Run: headless pygame with SDL's dummy video driver; simulated clock (each Clock.tick advances the game by its frame time, no real sleeping); random seed 0; keys injected as events and as key.get_pressed() state; no mouse input.
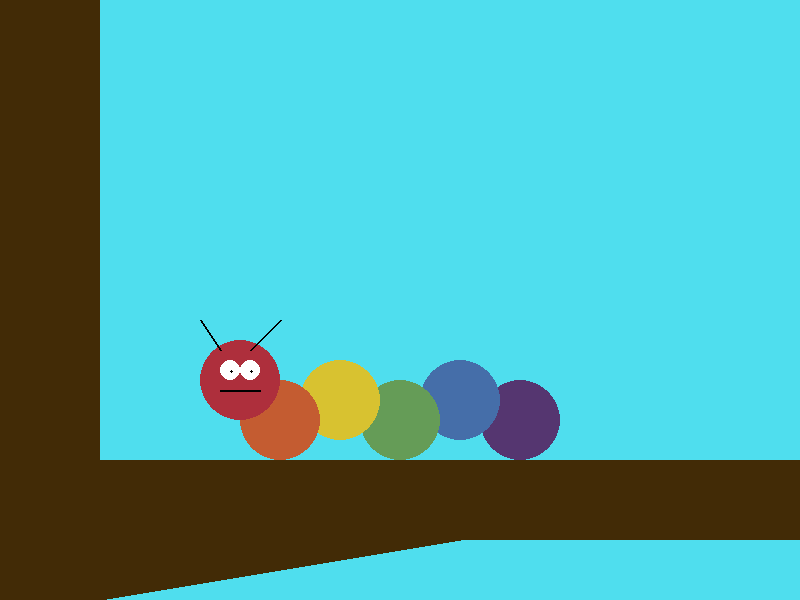
Frame 1 of 4 · flips 1–60 · no input
Frame 2 of 4 · flips 61–180 · tapped SPACE, RETURN · held RIGHT (→), D · screen unchanged from frame 1, image omitted
Frame 3 of 4 · flips 181–300 · held DOWN (↓), S · screen unchanged from frame 2, image omitted
Frame 4 of 4 · flips 301–420 · held LEFT (←), A, UP (↑), W · screen unchanged from frame 3, image omitted

The pygame program that drew these frames:

#computer programming 1
#intro to Pygame Graphics Quiz
#
#Directions:
#
#use the graph paper provided to draw the image created by this program.
#There are  elements you must draw. Each is worth  points.

# Imports
import pygame

# Initialize game engine
pygame.init()

# Window
SIZE = (800, 600)
TITLE = "Catepillar"
screen = pygame.display.set_mode(SIZE)
pygame.display.set_caption(TITLE)

# Timer
clock = pygame.time.Clock()
refresh_rate = 60

# Colors
COLOR1 = (79, 222, 238)
COLOR2 = (66, 43, 6)
COLOR3 = (85, 54, 112)
COLOR4 = (69, 110, 169)
COLOR5 = (101, 156, 87)
COLOR6 = (216, 194, 48)
COLOR7 = (196, 92, 49)
COLOR8 = (174, 47, 60)
COLOR9 = (255, 255, 255)
COLOR10 = (0, 0, 0)

# Game loop
done = False

while not done:
    # Event processing 
    for event in pygame.event.get():
        if event.type == pygame.QUIT:
            done = True

    # Drawing code 
    screen.fill(COLOR1)

    pygame.draw.rect(screen, COLOR2, [0, 0, 100, 600])
    pygame.draw.rect(screen, COLOR2, [0, 460, 800, 80])
    pygame.draw.polygon(screen, COLOR2, [[100, 540], [460, 540], [100, 600]])

    pygame.draw.ellipse(screen, COLOR3, [480, 380, 80, 80])
    pygame.draw.ellipse(screen, COLOR4, [420, 360, 80, 80])
    pygame.draw.ellipse(screen, COLOR5, [360, 380, 80, 80])
    pygame.draw.ellipse(screen, COLOR6, [300, 360, 80, 80])
    pygame.draw.ellipse(screen, COLOR7, [240, 380, 80, 80])
    pygame.draw.ellipse(screen, COLOR8, [200, 340, 80, 80])

    pygame.draw.ellipse(screen, COLOR9, [220, 360, 20, 20])
    pygame.draw.ellipse(screen, COLOR9, [240, 360, 20, 20])
    
    pygame.draw.ellipse(screen, COLOR10, [230, 370, 3, 3])
    pygame.draw.ellipse(screen, COLOR10, [250, 370, 3, 3])

    pygame.draw.line(screen, COLOR10, [200, 320], [220, 350], 2)
    pygame.draw.line(screen, COLOR10, [250, 350], [280, 320], 2)
    pygame.draw.line(screen, COLOR10, [220, 390], [260, 390], 2)
    


    # Update screen (Actually draw the picture in the window.)
    pygame.display.flip()


    # Limit refresh rate of game loop 
    clock.tick(refresh_rate)


# Close window and quit
pygame.quit()
